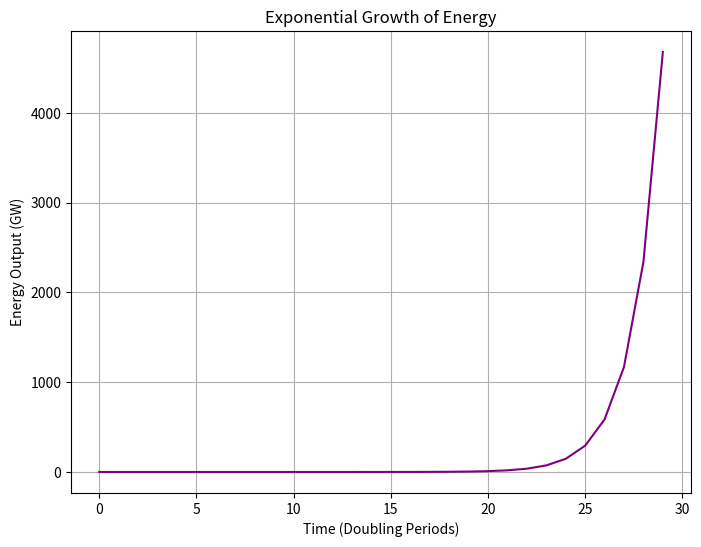

Write Python code to recreate this figure.
import matplotlib.pyplot as plt
import numpy as np

initial_panels = 1
doubling_time = 30  # Number of doublings
time_periods = np.arange(doubling_time)
solar_intensity_at_1AU = 1361  # Solar energy intensity (W/m²)
eta_m = 0.8
eta_t = 0.8
panel_size = 10  # m²

panel_growth = initial_panels * 2 ** time_periods
energy_growth = panel_growth * eta_m * eta_t * panel_size * solar_intensity_at_1AU / 1e9  # Energy in GW

plt.figure(figsize=(8, 6))
plt.plot(time_periods, energy_growth, color='purple')
plt.title('Exponential Growth of Energy')
plt.xlabel('Time (Doubling Periods)')
plt.ylabel('Energy Output (GW)')
plt.grid(True)
plt.show()
